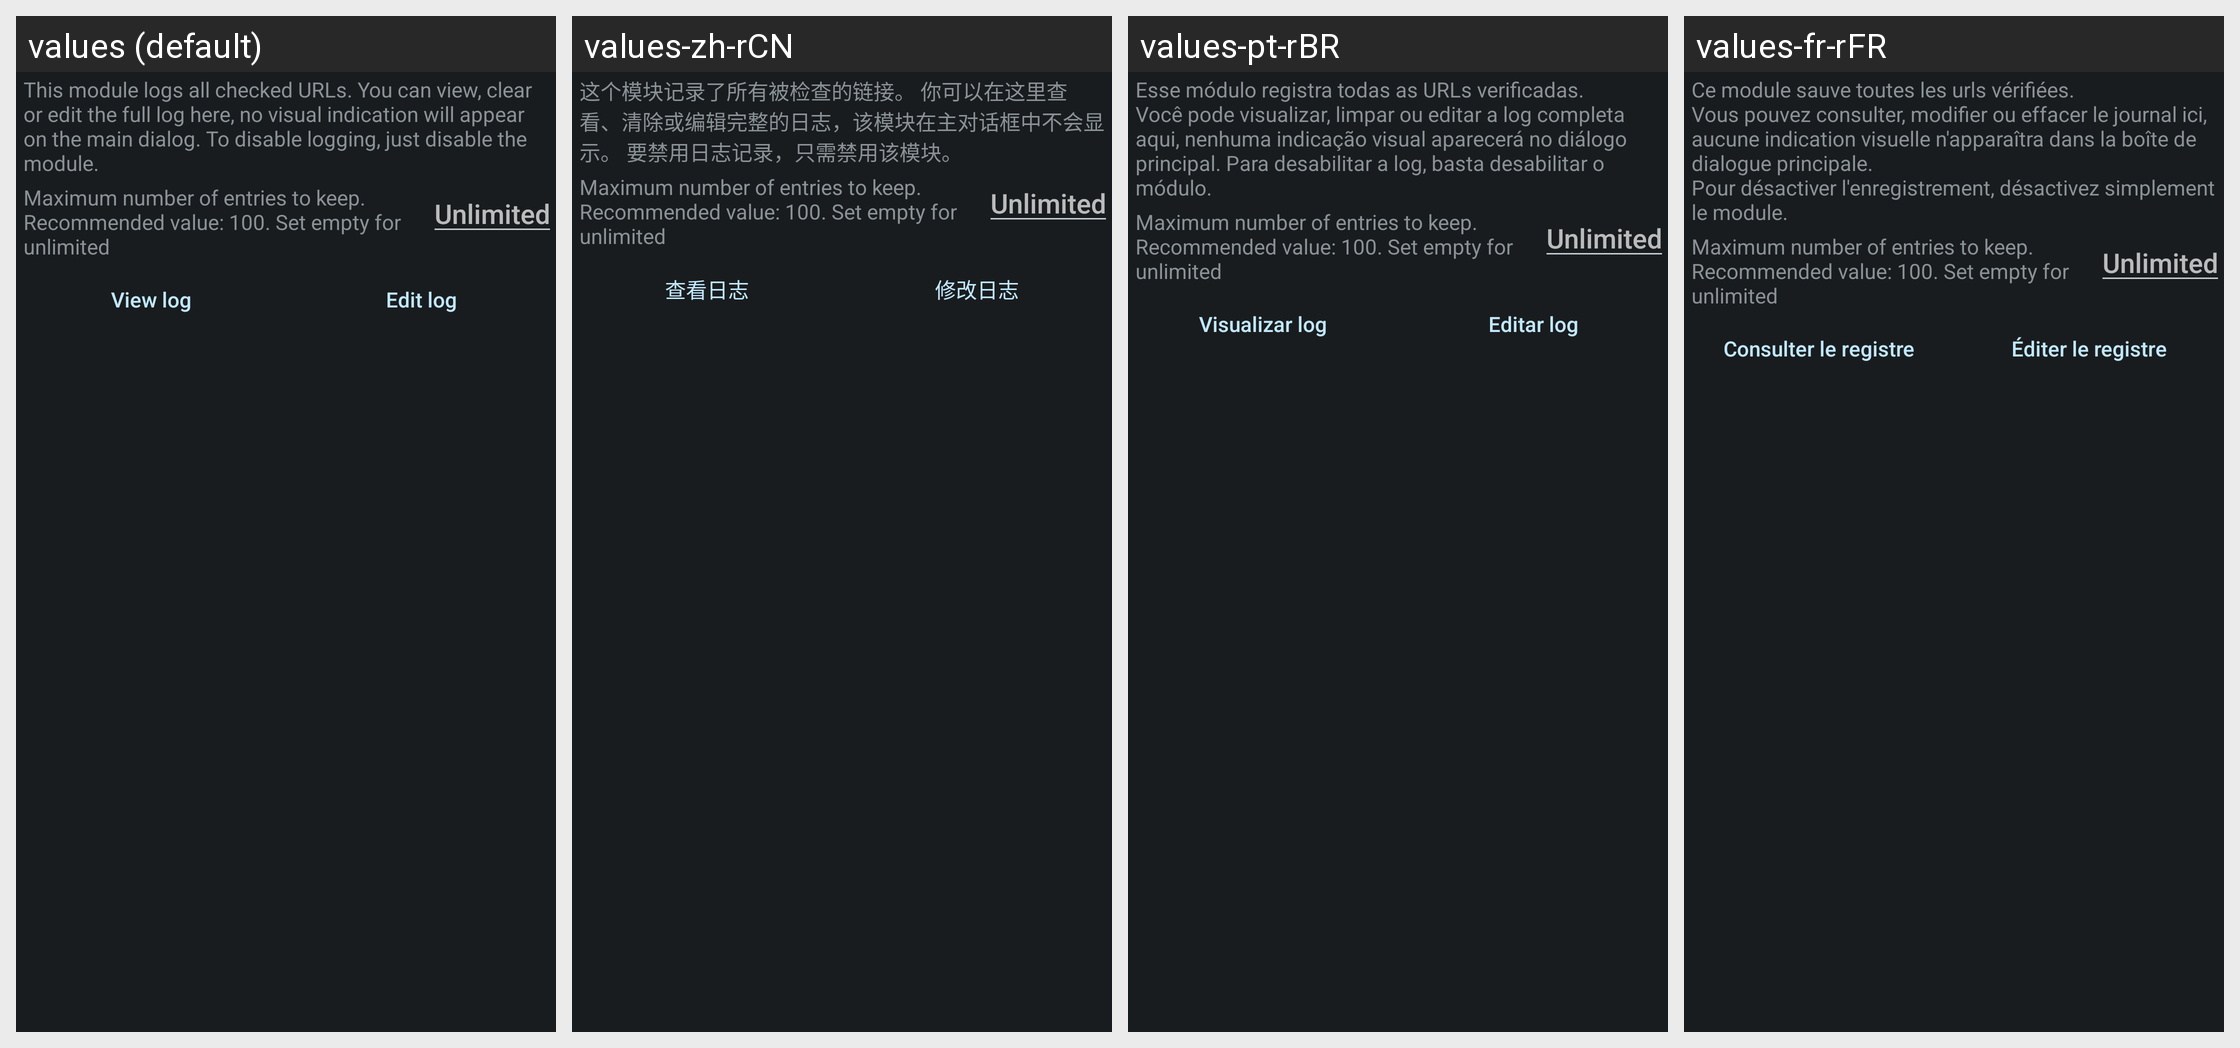

This grid shows one Android layout under several languages. Give, for every string resource on the screen, its name, the default text and each shown locale's text.
Android screen res/layout/config_log.xml rendered under 4 locales, left to right: values (default), values-zh-rCN, values-pt-rBR, values-fr-rFR. Device: Nexus 5 (rendered at 1080×1920; each locale shown at half size, 540×960, under a caption strip naming it); theme ActivityThemeDark.
Other locales in the repository, not shown: values-be, values-cs, values-de, values-el, values-es, values-hi, values-in, values-it, values-iw, values-ja, values-ko, values-nb-rNO, values-nl, values-or, values-pt-rPT, values-ro, values-ru, values-tr, values-uk, values-ur, values-zh-rTW.
Strings drawn on this screen, with the default value and each locale's value (text and hints the layout hard-codes, and strings that could not be matched under every locale, appear in the picture but are not listed):

mLog_desc
  values: This module logs all checked URLs. You can view, clear or edit the full log here, no visual indication will appear on the main dialog. To disable logging, just disable the module.
  values-zh-rCN: 这个模块记录了所有被检查的链接。 你可以在这里查看、清除或编辑完整的日志，该模块在主对话框中不会显示。 要禁用日志记录，只需禁用该模块。
  values-pt-rBR: Esse módulo registra todas as URLs verificadas. Você pode visualizar, limpar ou editar a log completa aqui, nenhuma indicação visual aparecerá no diálogo principal. Para desabilitar a log, basta desabilitar o módulo.
  values-fr-rFR: Ce module sauve toutes les urls vérifiées.
      Vous pouvez consulter, modifier ou effacer le journal ici, aucune indication visuelle n'apparaîtra dans la boîte de dialogue principale.
      Pour désactiver l'enregistrement, désactivez simplement le module.

mLog_limit
  values: Maximum number of entries to keep. Recommended value: 100. Set empty for unlimited
  values-zh-rCN: Maximum number of entries to keep. Recommended value: 100. Set empty for unlimited  [not translated; the default value is used]
  values-pt-rBR: Maximum number of entries to keep. Recommended value: 100. Set empty for unlimited  [not translated; the default value is used]
  values-fr-rFR: Maximum number of entries to keep. Recommended value: 100. Set empty for unlimited  [not translated; the default value is used]

mLog_unlimited
  values: Unlimited
  values-zh-rCN: Unlimited  [not translated; the default value is used]
  values-pt-rBR: Unlimited  [not translated; the default value is used]
  values-fr-rFR: Unlimited  [not translated; the default value is used]

mLog_view
  values: View log
  values-zh-rCN: 查看日志
  values-pt-rBR: Visualizar log
  values-fr-rFR: Consulter le registre

mLog_edit
  values: Edit log
  values-zh-rCN: 修改日志
  values-pt-rBR: Editar log
  values-fr-rFR: Éditer le registre
